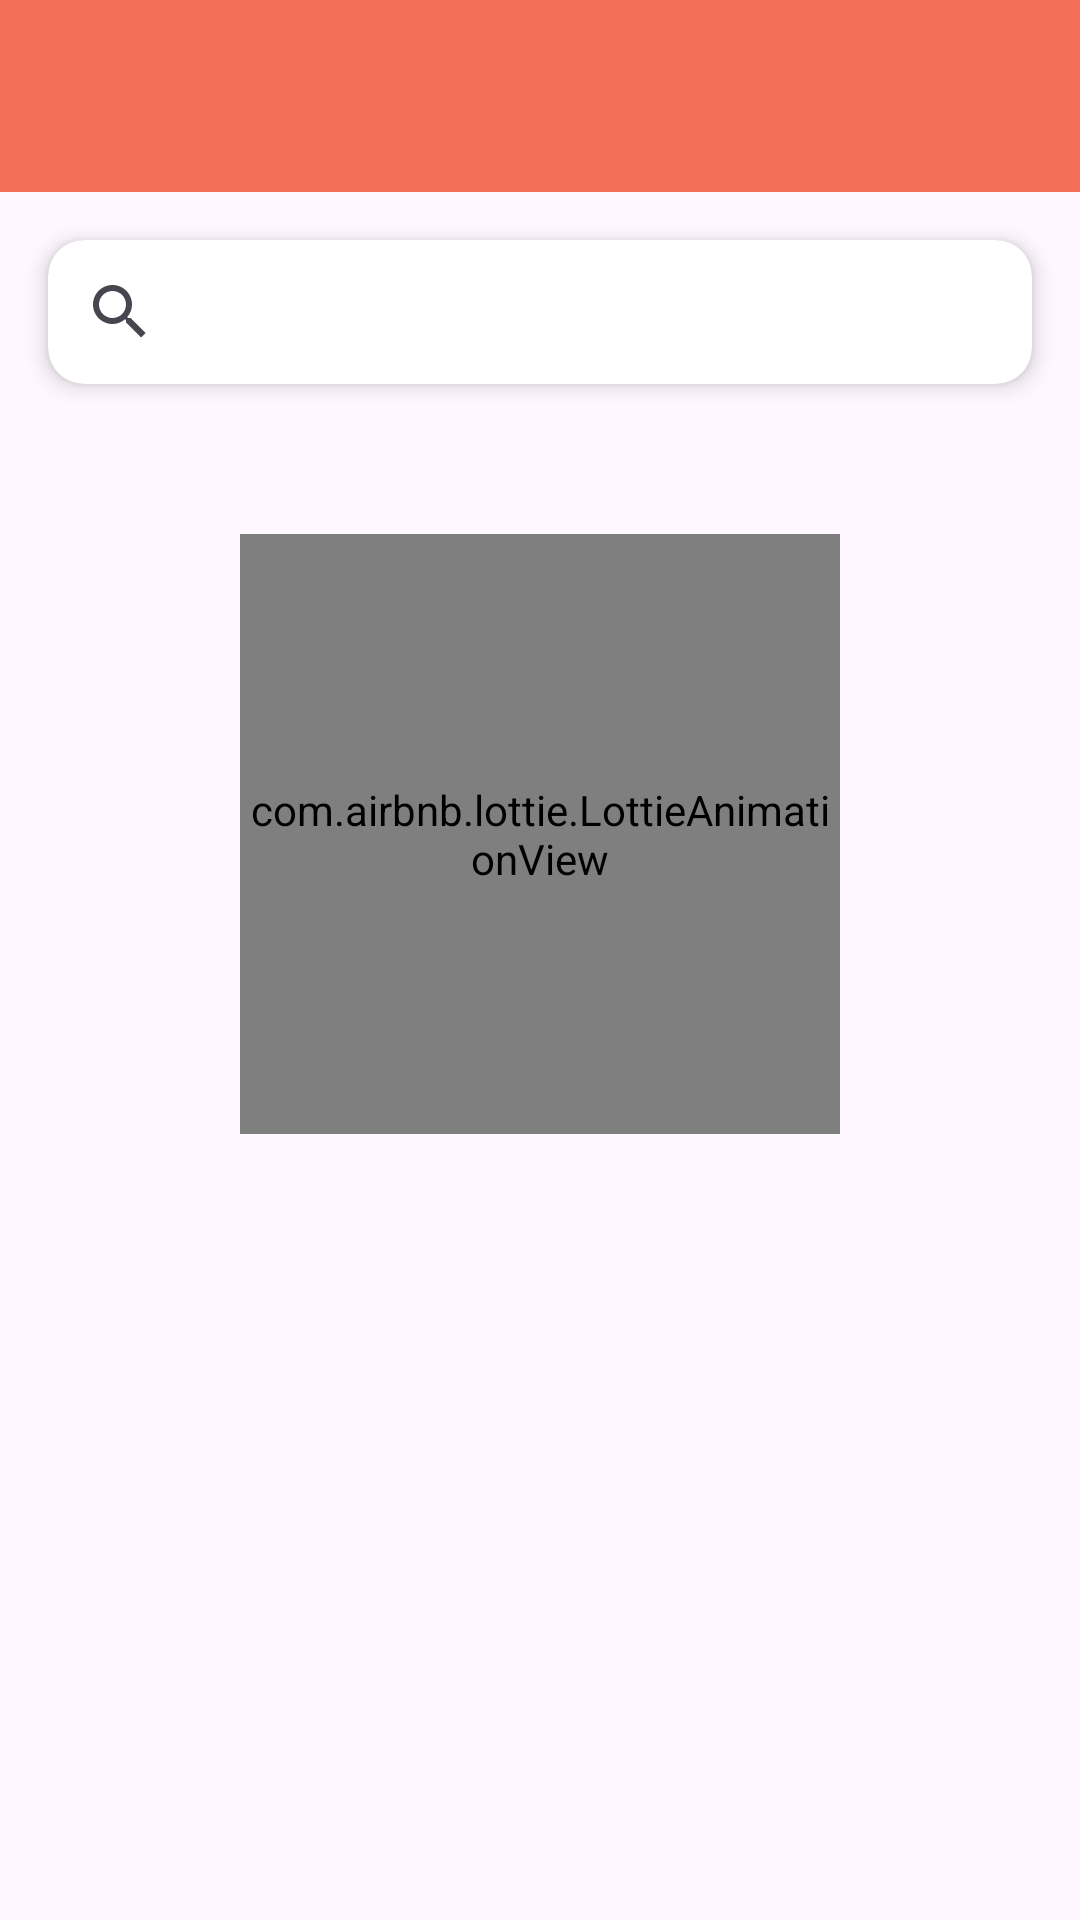

The Android layout XML behind this screen, and the referenced resources:
<!-- AndroidManifest.xml: application theme Theme.ToDoRazorpay -->
<!-- res/layout/fragment_search.xml -->
<?xml version="1.0" encoding="utf-8"?>
<layout
    xmlns:android="http://schemas.android.com/apk/res/android"
    xmlns:tools="http://schemas.android.com/tools"
    >

    <data>

    </data>

    <androidx.constraintlayout.widget.ConstraintLayout
                xmlns:app="http://schemas.android.com/apk/res-auto"
        android:layout_width="match_parent"
        android:layout_height="match_parent">


        <com.google.android.material.appbar.MaterialToolbar
            android:id="@+id/toolbar"
            android:layout_width="0dp"
            android:layout_height="?attr/actionBarSize"
            app:titleCentered="true"
            android:background="#F26E56"
            android:title="Add Task"
            android:titleTextColor="@android:color/white"
            app:titleTextAppearance="@style/TextAppearance.AppCompat.Widget.ActionBar.Title"
            app:layout_constraintTop_toTopOf="parent"
            app:layout_constraintStart_toStartOf="parent"
            app:layout_constraintEnd_toEndOf="parent"/>

        <androidx.cardview.widget.CardView
            android:layout_width="0dp"
            android:layout_height="wrap_content"
            android:layout_margin="16dp"
            app:cardCornerRadius="12dp"
            android:id="@+id/search_card"
            app:cardElevation="4dp"
            android:layout_marginTop="60dp"
            app:layout_constraintTop_toBottomOf="@+id/toolbar"
            app:layout_constraintStart_toStartOf="parent"
            app:layout_constraintEnd_toEndOf="parent">

            <androidx.appcompat.widget.SearchView
                android:id="@+id/searchView"
                android:layout_width="match_parent"
                android:layout_height="wrap_content"
                android:iconifiedByDefault="false"
                android:queryHint="Search tasks"
                android:background="?android:attr/selectableItemBackground" />
        </androidx.cardview.widget.CardView>


        <com.airbnb.lottie.LottieAnimationView
            android:id="@+id/lottie_animation_view"
            android:layout_width="200dp"
            android:layout_height="200dp"

            android:layout_marginTop="50dp"
            app:lottie_autoPlay="true"
            app:layout_constraintEnd_toEndOf="parent"
            app:layout_constraintStart_toStartOf="parent"
            app:layout_constraintTop_toBottomOf="@+id/search_card"
            app:lottie_loop="true"
            app:lottie_rawRes="@raw/search" />
        <androidx.recyclerview.widget.RecyclerView
            android:id="@+id/recyclerViewSearch"
            android:layout_width="0dp"
            android:layout_height="0dp"
            app:layout_constraintTop_toBottomOf="@id/search_card"
            app:layout_constraintBottom_toBottomOf="parent"
            app:layout_constraintStart_toStartOf="parent"
            app:layout_constraintEnd_toEndOf="parent" />

    </androidx.constraintlayout.widget.ConstraintLayout>

</layout>
<!-- resources referenced by this layout -->
<resources>
  <style name="Theme.ToDoRazorpay" parent="Base.Theme.ToDoRazorpay" />
  <style name="Base.Theme.ToDoRazorpay" parent="Theme.Material3.DayNight.NoActionBar">
          
          
      </style>
</resources>
